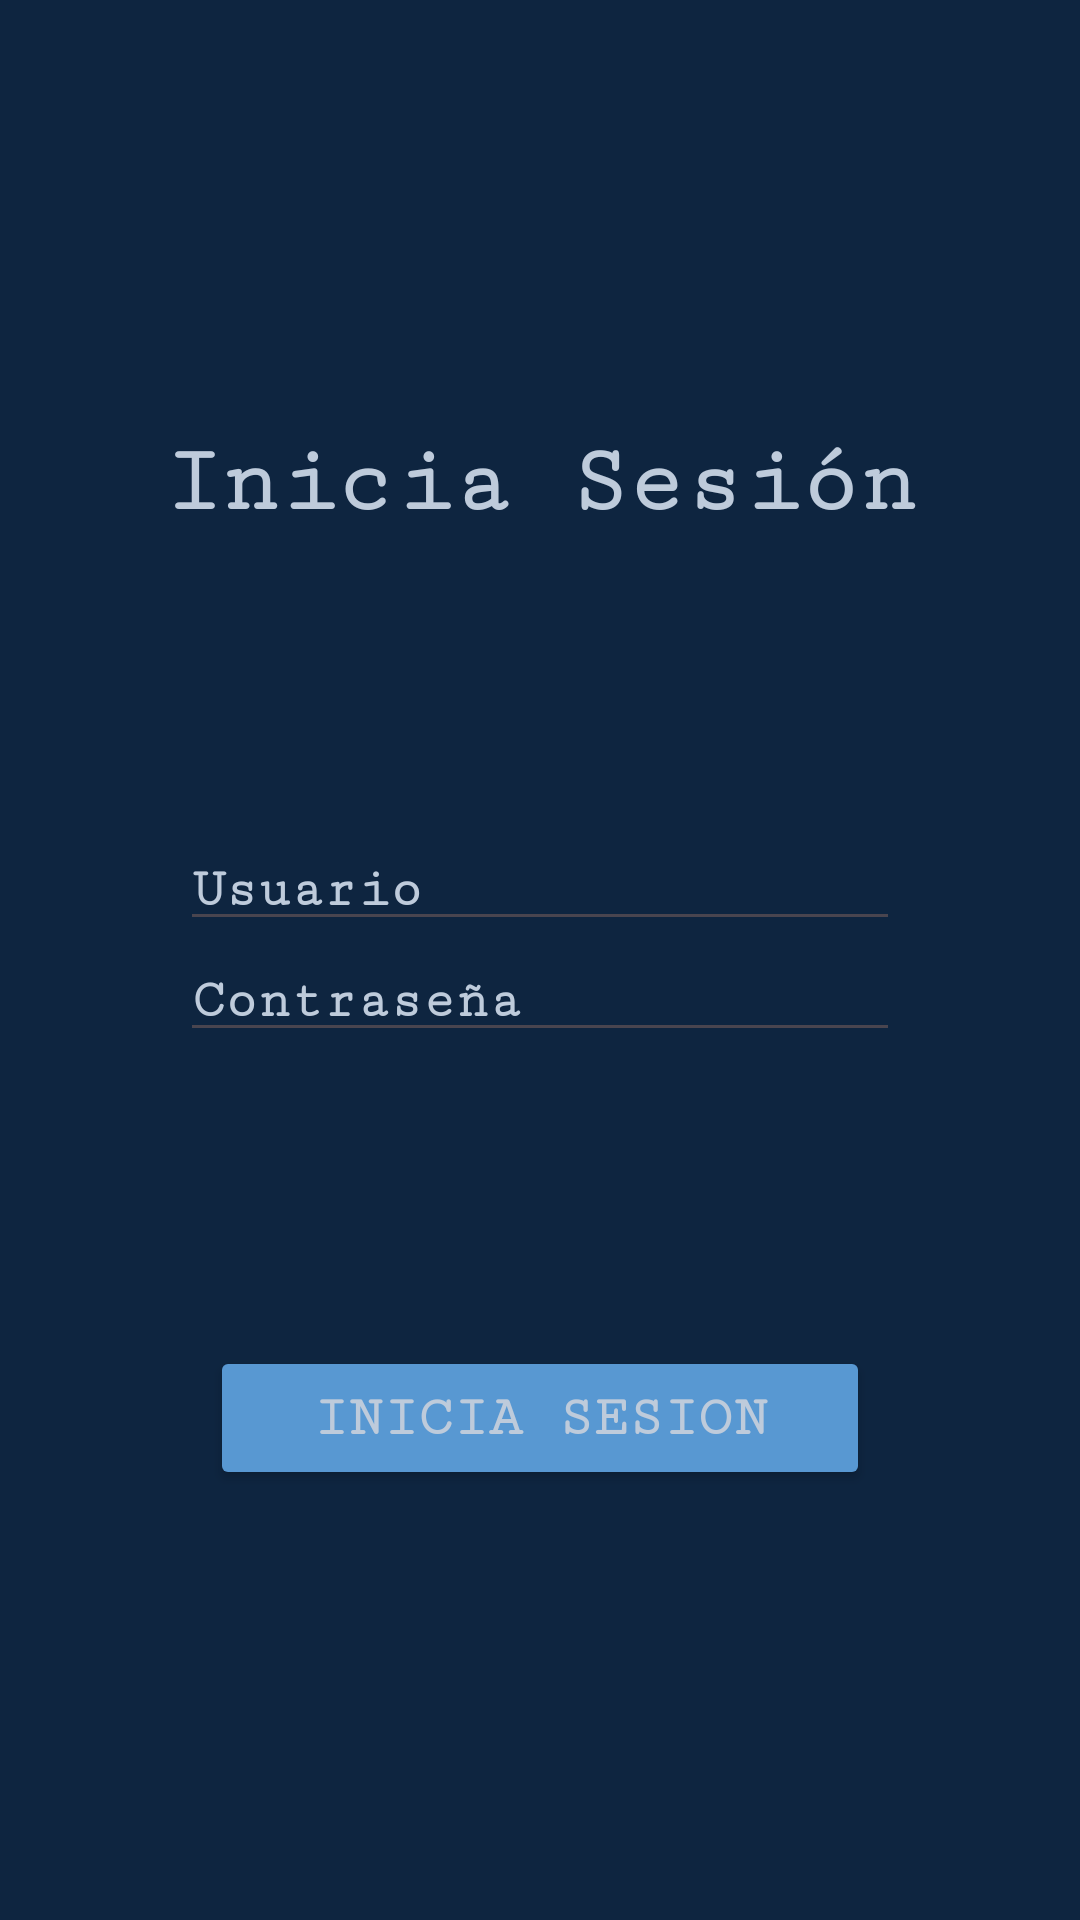

Here is an Android app screen rendered from its layout file. Give the layout XML and the strings, colors and styles it references.
<!-- AndroidManifest.xml: application theme Theme.IndentProject2 -->
<!-- res/layout/activity_login2.xml -->
<?xml version="1.0" encoding="utf-8"?>
<androidx.appcompat.widget.LinearLayoutCompat xmlns:android="http://schemas.android.com/apk/res/android"
    xmlns:app="http://schemas.android.com/apk/res-auto"
    xmlns:tools="http://schemas.android.com/tools"
    android:orientation="vertical"
    android:gravity="center"
    android:layout_width="match_parent"
    android:layout_height="match_parent"
    android:background="@color/azul_oscuro"
    tools:context=".Registro">

    <TextView
        android:id="@+id/title"
        android:layout_width="wrap_content"
        android:layout_height="wrap_content"
        android:layout_marginBottom="98dp"
        android:text="Inicia Sesión"
        android:textStyle="bold"
        android:fontFamily="serif-monospace"
        android:textColor="@color/gris_claro"
        android:textSize="32sp" />


    <EditText
        android:id="@+id/usuario"
        android:layout_width="wrap_content"
        android:layout_height="wrap_content"
        android:ems="12"
        android:fontFamily="serif-monospace"
        android:inputType="text"
        android:textStyle="bold"
        android:textColor="@color/gris_claro"
        android:textColorHint="@color/gris_claro"
        android:hint="Usuario" />

    <EditText
        android:id="@+id/contrasena"
        android:layout_width="wrap_content"
        android:layout_height="wrap_content"
        android:ems="12"
        android:inputType="text"
        android:textStyle="bold"
        android:fontFamily="serif-monospace"
        android:textColor="@color/gris_claro"
        android:textColorHint="@color/gris_claro"
        android:hint="Contraseña" />

    <Button
        android:id="@+id/btnLogin"
        android:layout_width="wrap_content"
        android:layout_height="wrap_content"
        android:layout_marginTop="98dp"
        android:backgroundTint="@color/azul_claro"
        android:width="220dp"
        android:height="40dp"
        android:fontFamily="serif-monospace"
        android:textStyle="bold"
        android:textSize="19sp"
        android:textColor="@color/gris_claro"
        android:text="Inicia sesion" />




</androidx.appcompat.widget.LinearLayoutCompat>
<!-- resources referenced by this layout -->
<resources>
  <color name="azul_claro">#5898D2</color>
  <color name="azul_oscuro">#0E2540</color>
  <color name="gris_claro">#BECBDB</color>
  <style name="Theme.IndentProject2" parent="Base.Theme.IndentProject2" />
  <style name="Base.Theme.IndentProject2" parent="Theme.Material3.DayNight.NoActionBar">
          
          
      </style>
</resources>
